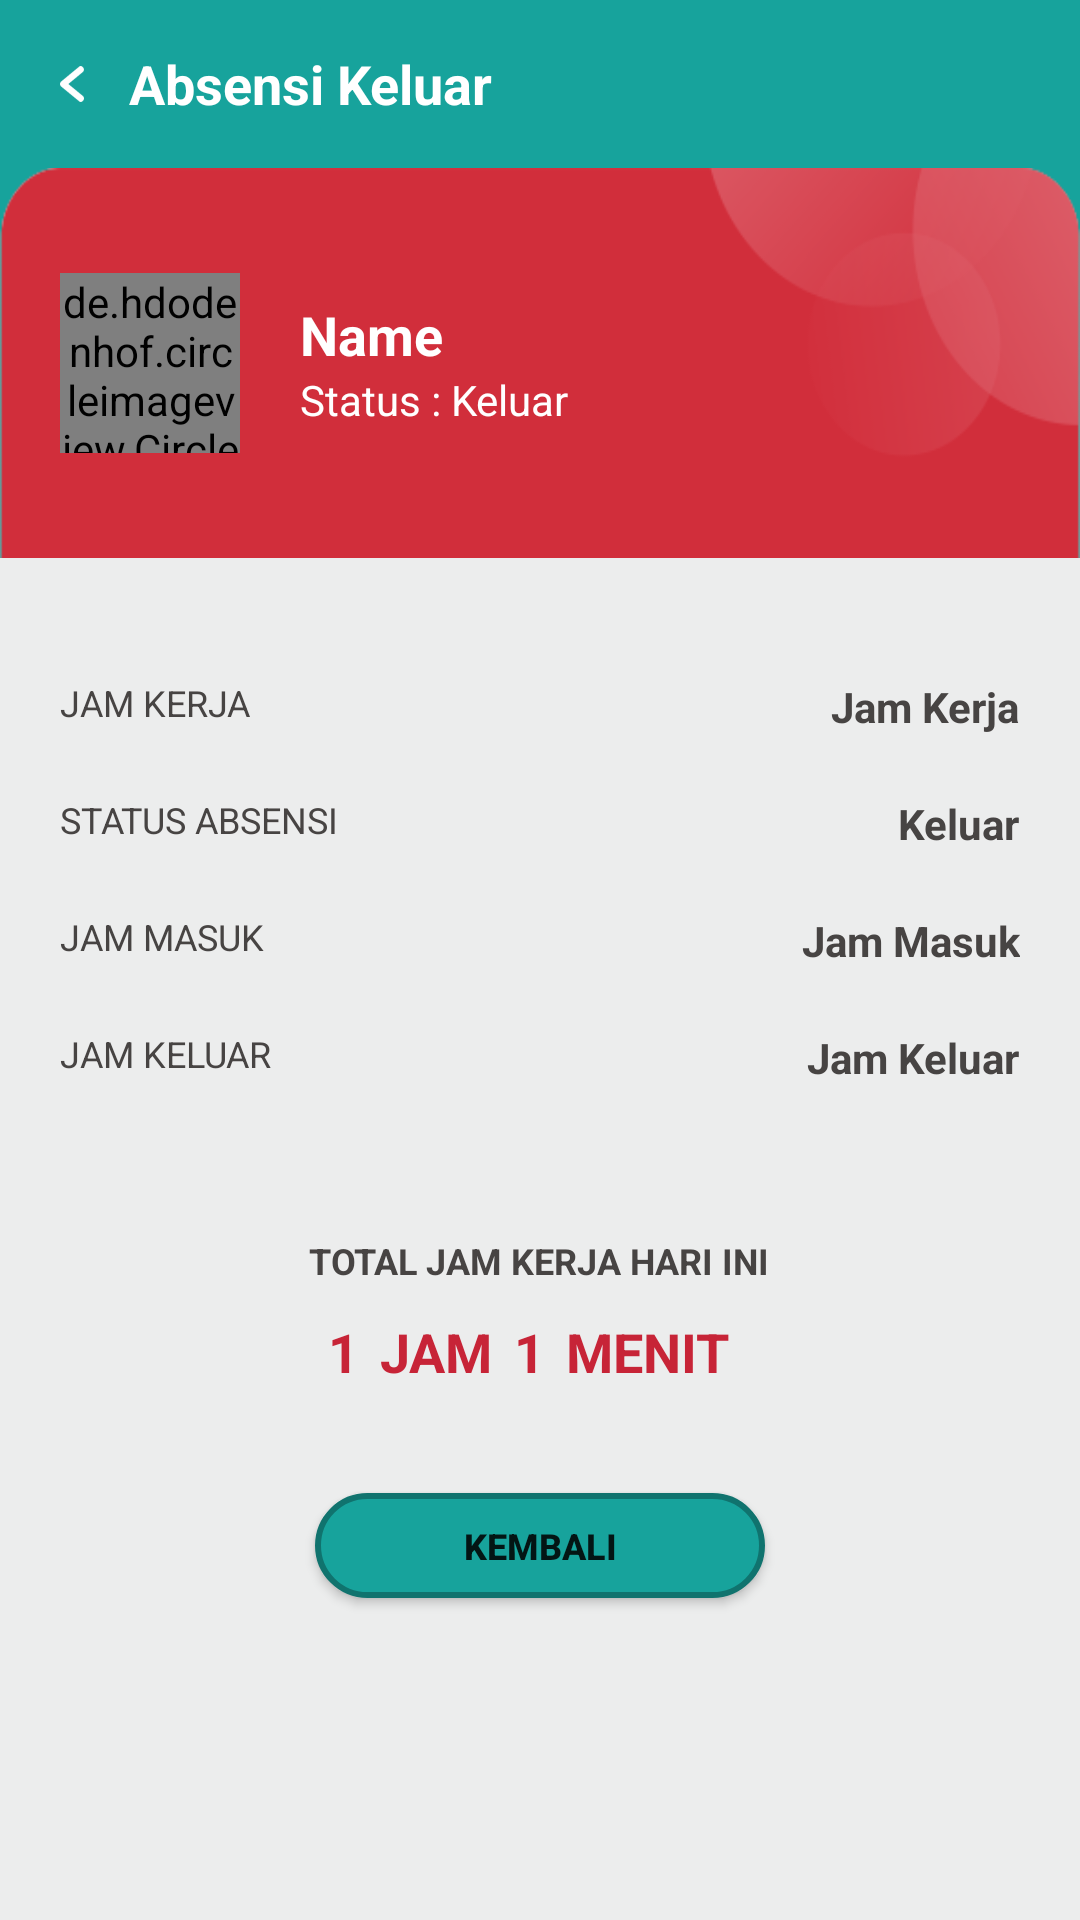

Here is an Android app screen rendered from its layout file. Give the layout XML and the strings, colors and styles it references.
<!-- AndroidManifest.xml: activity theme AppNoActionBar -->
<!-- res/layout/activity_view_checkout.xml -->
<?xml version="1.0" encoding="utf-8"?>
<LinearLayout xmlns:android="http://schemas.android.com/apk/res/android"
    xmlns:app="http://schemas.android.com/apk/res-auto"
    xmlns:tools="http://schemas.android.com/tools"
    android:layout_width="match_parent"
    android:layout_height="match_parent"
    android:orientation="vertical"
    android:background="@color/colorPrimary"
    xmlns:custom="http://schemas.android.com/apk/res-auto"
    tools:ignore="RtlHardcoded">

    <androidx.appcompat.widget.Toolbar
        android:id="@+id/toolbar"
        android:layout_width="match_parent"
        android:layout_height="?attr/actionBarSize"
        android:background="@color/colorPrimary"
        android:contentInsetStart="0dp"
        android:contentInsetLeft="0dp"
        android:contentInsetEnd="0dp"
        android:contentInsetRight="0dp"
        app:contentInsetEnd="0dp"
        app:contentInsetLeft="0dp"
        app:contentInsetRight="0dp"
        app:contentInsetStart="0dp">

        <LinearLayout
            android:layout_width="match_parent"
            android:layout_height="match_parent"
            android:gravity="center_vertical"
            android:orientation="horizontal">

            <ImageView
                android:id="@+id/btBack"
                android:layout_width="wrap_content"
                android:layout_height="wrap_content"
                android:adjustViewBounds="true"
                android:paddingLeft="20dp"
                android:paddingTop="22dp"
                android:paddingRight="15dp"
                android:paddingBottom="22dp"
                android:src="@drawable/btn_back" />

            <TextView
                android:layout_width="wrap_content"
                android:layout_height="wrap_content"
                android:text="Absensi Keluar"
                android:textColor="@color/white"
                android:textSize="@dimen/tx_med"
                android:textStyle="bold" />

        </LinearLayout>

    </androidx.appcompat.widget.Toolbar>

    <RelativeLayout
        android:background="@drawable/bg_abcency_out"
        android:layout_width="match_parent"
        android:layout_height="130dp">

        <de.hdodenhof.circleimageview.CircleImageView
            android:id="@+id/ivPhoto"
            android:layout_width="60dp"
            android:layout_height="60dp"
            android:layout_centerVertical="true"
            android:layout_marginLeft="20dp"
            android:src="@drawable/user_icon" />

        <LinearLayout
            android:layout_centerVertical="true"
            android:layout_toRightOf="@+id/ivPhoto"
            android:layout_marginLeft="20dp"
            android:orientation="vertical"
            android:layout_width="match_parent"
            android:layout_height="wrap_content">

            <TextView
                android:id="@+id/txName"
                android:layout_width="wrap_content"
                android:layout_height="wrap_content"
                android:text="Name"
                android:textColor="@color/white"
                android:textSize="@dimen/tx_med"
                android:textStyle="bold" />

            <TextView
                android:layout_width="wrap_content"
                android:layout_height="wrap_content"
                android:text="Status : Keluar"
                android:textColor="@color/white"
                android:textSize="@dimen/tx_small2" />

        </LinearLayout>


    </RelativeLayout>

    <LinearLayout
        android:orientation="vertical"
        android:padding="20dp"
        android:background="@color/colorGrayLine"
        android:layout_width="match_parent"
        android:layout_height="match_parent">

        <RelativeLayout
            android:layout_marginTop="20dp"
            android:layout_width="match_parent"
            android:layout_height="wrap_content">

            <TextView
                android:layout_width="wrap_content"
                android:layout_height="wrap_content"
                android:text="Jam Kerja"
                android:textAllCaps="true"
                android:textColor="@color/colorGrayTextDark2"
                android:textSize="@dimen/tx_small" />

            <TextView
                android:id="@+id/txJamKerja"
                android:layout_width="wrap_content"
                android:layout_height="wrap_content"
                android:text="Jam Kerja"
                android:layout_alignParentRight="true"
                android:textColor="@color/colorGrayTextDark2"
                android:textSize="@dimen/tx_small2"
                android:textStyle="bold"/>

        </RelativeLayout>

        <RelativeLayout
            android:layout_marginTop="20dp"
            android:layout_width="match_parent"
            android:layout_height="wrap_content">

            <TextView
                android:layout_width="wrap_content"
                android:layout_height="wrap_content"
                android:text="Status Absensi"
                android:textAllCaps="true"
                android:textColor="@color/colorGrayTextDark2"
                android:textSize="@dimen/tx_small" />

            <TextView
                android:id="@+id/txStatus"
                android:layout_width="wrap_content"
                android:layout_height="wrap_content"
                android:text="Keluar"
                android:layout_alignParentRight="true"
                android:textColor="@color/colorGrayTextDark2"
                android:textSize="@dimen/tx_small2"
                android:textStyle="bold"/>

        </RelativeLayout>

        <RelativeLayout
            android:layout_marginTop="20dp"
            android:layout_width="match_parent"
            android:layout_height="wrap_content">

            <TextView
                android:layout_width="wrap_content"
                android:layout_height="wrap_content"
                android:text="Jam Masuk"
                android:textAllCaps="true"
                android:textColor="@color/colorGrayTextDark2"
                android:textSize="@dimen/tx_small" />

            <TextView
                android:id="@+id/txJamMasuk"
                android:layout_width="wrap_content"
                android:layout_height="wrap_content"
                android:text="Jam Masuk"
                android:layout_alignParentRight="true"
                android:textColor="@color/colorGrayTextDark2"
                android:textSize="@dimen/tx_small2"
                android:textStyle="bold"/>

        </RelativeLayout>

        <RelativeLayout
            android:layout_marginTop="20dp"
            android:layout_width="match_parent"
            android:layout_height="wrap_content">

            <TextView
                android:layout_width="wrap_content"
                android:layout_height="wrap_content"
                android:text="Jam Keluar"
                android:textAllCaps="true"
                android:textColor="@color/colorGrayTextDark2"
                android:textSize="@dimen/tx_small" />

            <TextView
                android:id="@+id/txJamKeluar"
                android:layout_width="wrap_content"
                android:layout_height="wrap_content"
                android:text="Jam Keluar"
                android:layout_alignParentRight="true"
                android:textColor="@color/colorGrayTextDark2"
                android:textSize="@dimen/tx_small2"
                android:textStyle="bold"/>

        </RelativeLayout>

        <TextView
            android:layout_width="wrap_content"
            android:layout_height="wrap_content"
            android:layout_marginTop="50dp"
            android:text="Total Jam Kerja Hari Ini"
            android:textAllCaps="true"
            android:layout_gravity="center"
            android:textColor="@color/colorGrayTextDark2"
            android:textSize="@dimen/tx_small"
            android:textStyle="bold"/>

        <LinearLayout
            android:orientation="horizontal"
            android:layout_marginTop="10dp"
            android:layout_gravity="center"
            android:layout_width="wrap_content"
            android:layout_height="wrap_content">

            <TextView
                android:id="@+id/txJam"
                android:layout_width="wrap_content"
                android:layout_height="wrap_content"
                android:text="1"
                android:textAllCaps="true"
                android:layout_marginRight="7dp"
                android:textColor="@color/colorRed"
                android:textSize="@dimen/tx_med"
                android:textStyle="bold" />

            <TextView
                android:layout_width="wrap_content"
                android:layout_height="wrap_content"
                android:text="Jam"
                android:textAllCaps="true"
                android:layout_marginRight="7dp"
                android:textColor="@color/colorRed"
                android:textSize="@dimen/tx_med"
                android:textStyle="bold"/>

            <TextView
                android:id="@+id/txMenit"
                android:layout_width="wrap_content"
                android:layout_height="wrap_content"
                android:text="1"
                android:textAllCaps="true"
                android:layout_marginRight="7dp"
                android:textColor="@color/colorRed"
                android:textSize="@dimen/tx_med"
                android:textStyle="bold" />

            <TextView
                android:layout_width="wrap_content"
                android:layout_height="wrap_content"
                android:text="Menit"
                android:textAllCaps="true"
                android:layout_marginRight="7dp"
                android:textColor="@color/colorRed"
                android:textSize="@dimen/tx_med"
                android:textStyle="bold"/>

        </LinearLayout>

        <Button
            android:id="@+id/btKembali"
            android:layout_width="150dp"
            android:layout_height="35dp"
            android:textStyle="bold"
            android:layout_gravity="center_horizontal"
            android:layout_marginTop="35dp"
            android:background="@drawable/border_button"
            android:text="Kembali"
            android:textSize="@dimen/tx_small" />

    </LinearLayout>

</LinearLayout>
<!-- resources referenced by this layout -->
<resources>
  <color name="colorGrayLine">#ECEDED</color>
  <color name="colorGrayTextDark2">#474443</color>
  <color name="colorPrimary">#17a39c</color>
  <color name="colorRed">#c72437</color>
  <color name="white">#FFFFFFFF</color>
  <dimen name="tx_med">18sp</dimen>
  <dimen name="tx_small">12sp</dimen>
  <dimen name="tx_small2">14sp</dimen>
  <!-- drawable bg_abcency_out: png bitmap (drawable, 11527 bytes) -->
  <!-- drawable border_button (drawable) -->
  <selector xmlns:android="http://schemas.android.com/apk/res/android">
      <item>
          <shape android:shape="rectangle">
              <size android:width="80dp"
                  android:height="30dp"/>
  
              <corners android:radius="22dp"/>
              <stroke
                  android:width="2dip"
                  android:color="@color/colorPrimaryDark" />
              <solid android:color="@color/colorPrimary"/>
          </shape>
      </item>
  </selector>
  <!-- drawable btn_back: png bitmap (drawable, 4019 bytes) -->
  <!-- drawable user_icon: png bitmap (drawable, 45786 bytes) -->
  <style name="AppNoActionBar" parent="Theme.MaterialComponents.Light.NoActionBar">
          <item name="colorPrimary">@color/colorPrimary</item>
          <item name="colorPrimaryDark">@color/colorPrimaryDark</item>
      </style>
  <color name="colorPrimaryDark">#10736e</color>
</resources>
